2-way image classification set "dataset" from GitHub (dilipraj-dev/AI_Based_Smart_Parking_Occupancy_Detection); label vocabulary: occupied, vacant.

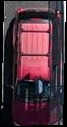
Label: occupied

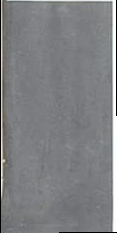
Label: vacant

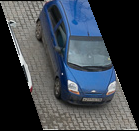
Label: occupied

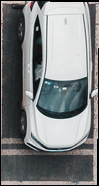
Label: occupied

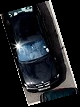
Label: occupied

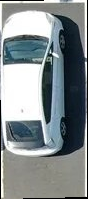
Label: occupied
